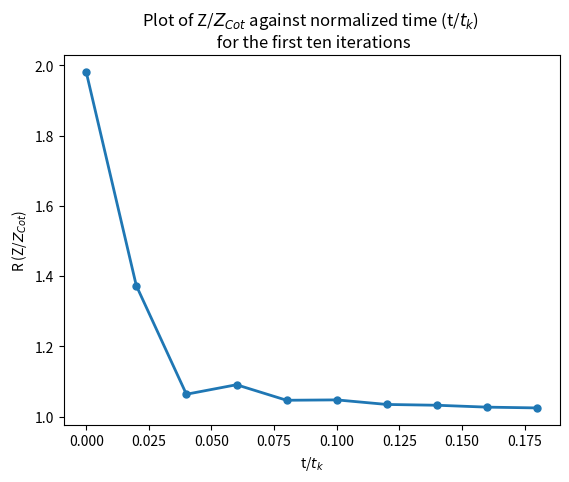
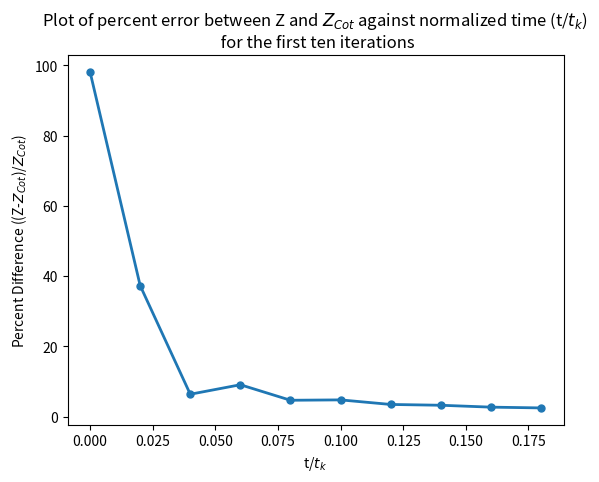
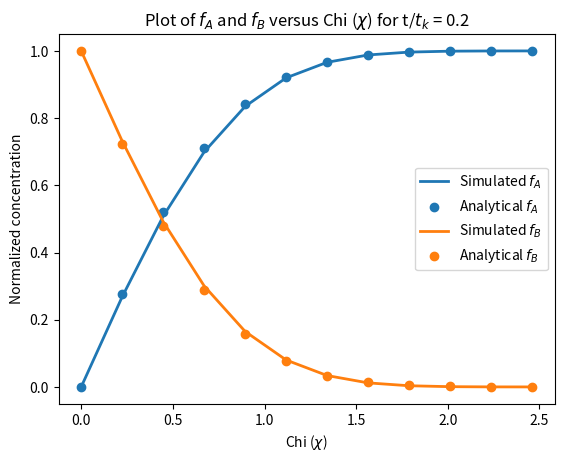
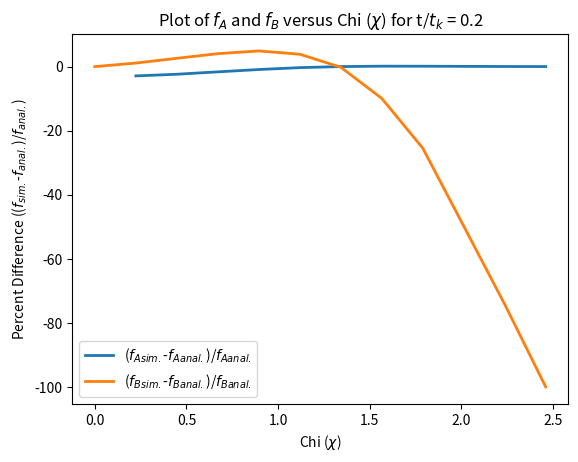

Write the Python code that produced these figures, in order.
# -*- coding: utf-8 -*-
"""
Created on Wed Mar 20 11:05:10 2024

This code is the beginning step for numerical simulation, this is following 
steps laid out by Allen J. Bard and Larry R. Faulkner, accompanied work 
produced by Lisa I. Stephens and Janine Mauzeroll. 

The first step here is to produce code which solves a simulation of a cyclic 
voltammorgram laid out in appendix B.5 within Electrochemical Methods 
Fundamentals and Applications

[redacted]
"""
import os
import numpy as np
import matplotlib.pyplot as plt
import math

###############################################################################
# Constants for simulation 
## Not required here
F = 96485.332 # Faradays constant (units = C/mol)
R = 8.314 # Gas Constant (units = J/mol*K)
T = 298.15 # Temperature of the system (units = K)

###############################################################################
# Input parameters of the system (initial params)

modelSize = 50 #Size/number of boxes of the model
timeSteps = 50 # AKA l # Number of time steps

# Model diffusion coefficient for A and B (can also define parameters of this)
#D_MA = Diff*tInterval/(xInterval**0.5)
D_MA = 0.40 # where D_M = D*dt/dx^2
D_MB = 0.40

# Initial concentrations for species A and species B (units of molar) and
# other inherent parameters of redox system
# Typical start will just be A = 1M and B = 0
C_Ai = 1.0e-6
if C_Ai == 0.0: #setting fractional concentrations of A and in the event A == 0
    f_Ai = 0.0  #then just set A to 0
else: 
    f_Ai = C_Ai/C_Ai # setting fractional concentrations of A

C_Bi = 0.0
if C_Bi == 0.0: #setting fractional concentrations of B and in the event B == 0
    f_Bi = 0.0  #then just set f_Bi to 0
else:
    f_Bi = C_Bi/C_Bi
    
# These are not needed for this assignment but will be useful later
Diff = 1e-6 # diffusion coefficient for species A/B, units = cm^2/s
n = 1 # number of electrons transferred in redox
alpha = 0.5 # transfer coeff

# Electrode parameters
# Again not needed but saving for future iterations
Area = 1 # electrode area, units = cm^2 (default = 0.1 cm^2)
k_0 = 0.1 # rate constant, units = m/s (default = 0.1 m/s)

# One dimensional array for time
# Not completely necessary but useful for visualizing time span
tSize = 10 # AKA t_k # Length of time, units = seconds
tInterval = tSize / timeSteps # delta t # time interval
sampleTime = np.arange(start = 0.0, stop = tSize, step = tInterval)+tInterval/2

# One dimensional array for the physical x-axis
# yet again, not necessary but helps with visualization
JMax = 4.2*(timeSteps**0.5) # useful for optimizing processing power
xInterval = ((Diff * tSize) / (D_MA * timeSteps))**0.5 # delta x 
xSize =  modelSize * xInterval # units = cm
x = np.arange(start = 0.0, stop = xSize, step = xInterval) 

# Setting arrays for A and B with initial values
# using 2D array (time = columns, rows = x space)
f_A_array = np.full(shape = (modelSize, timeSteps), fill_value = f_Ai)
f_B_array = np.full(shape = (modelSize, timeSteps), fill_value = f_Bi)
f_A_array_holder = np.full(shape = (modelSize, timeSteps), fill_value = f_Ai)
f_B_array_holder = np.full(shape = (modelSize, timeSteps), fill_value = f_Bi)

# Arrays which are looking at time/x-space from electrode to end of meshing
f_A_erf = np.full(shape = (modelSize, timeSteps), fill_value = 1.0)#analyticalA
f_B_erf = np.full(shape = (modelSize, timeSteps), fill_value = 0.0)#analyticalB
Chi_array = np.full(shape = modelSize, fill_value = 0.0) # array for chi

# Creating arrays for data storage of current, potential, concentrations
# these should all correspond to specific time step
# for this assignment only Z, Z_Cott, t/tk are really used
measured_I = np.full(shape = timeSteps, fill_value = 0.0) #current (Amps)
measured_Z = np.full(shape = timeSteps, fill_value = 0.0)#dimensionless current
re_Cott = np.full(shape = timeSteps, fill_value = 0.0) #dimensionless current
Z_Cott = np.full(shape = timeSteps, fill_value = 0.0) #dimensionless current
t_over_tk = np.arange(start = 0.0, stop = 1, step = 1/timeSteps)
iteration = np.arange(start = 1, stop = timeSteps, step = 1)

###############################################################################
# Assignment Requirements
"""
Reqs:
    - l = 50 (timeSteps)
    - D_M = 0.45
    - a = 0.5
    - diff coeff of oxidized and reduced forms equal
    - cast dimensionless intrinsic rate param in terms of function psi 
    which is defined in (6.5.5)
    - carry out calculations for psi = 20, 1, and 0.1
    - compare peak splitting in simulated voltammograms with values in table
    6.5.2:
        psi         dE_p (E_pa - E_pc) 
                    (mV)
        ------------------------------
        20          61
        7           63
        6           64
        5           65
        4           66
        3           68
        2           72
        1           84
        0.75        92
        0.50        105
        0.35        121
        0.25        141
        0.10        212
        ------------------------------
    
    upperLambda = k^o / (D_O^(1-a) * D_R^(a) * F * v)^1/2
    D_O=D_R=D   = k^o / (D * F * v)^1/2
    
    (6.5.5) psi = upperLambda * pi^-1/2
                = ((D_O/D_R)^(a/2) * k^o) / (pi * D_O * f * v)^1/2

"""

# Starting the simulation

for t in range(0, timeSteps):
    
    # for each iteration just go ahead and calculate Z_cot
    Z_Cott[t] = 1/((np.pi*((t+0.5)/timeSteps))**0.5)
    
    # instantaneous start only happens for t = 0
    if t == 0:
        # Instant conversion of bulk at electrode surface from A -> B
        f_B_array[0, t] = f_A_array[0, t]
        f_B_array_holder[0, t] = f_A_array_holder[0, t]
        f_A_array[0,t] = 0
        f_A_array_holder[0,t] = 0

        # not req. but sanity check with provided resources
        measured_I[t] = n*F*Area*(Diff**0.5)*C_Ai*(timeSteps**0.5)/(
                        (tSize**0.5)*(D_MA**0.5))
        
        # calculate dimensionless current initial
        measured_Z[t] = ((timeSteps/D_MA)**0.5)

        # not req. but sanity check with provided resources
        re_Cott[t] = n*F*Area*C_Ai*(Diff**0.5)/(
                     (np.pi**0.5)*(sampleTime[0]**0.5))
        
        #analytical results calculaton, can't divide by 0 so manual punch (t=0)
        f_A_erf[0,t] = 0 # f_Ai * math.erf((0)/(2*((D_MA*t)**0.5)))
        f_B_erf[0,t] = 1 #- (f_Ai * math.erf((0)/(2*((D_MA*t)**0.5))))
        
    else:
        
        # making sure array lines up with previous iteration to perform calcs
        f_A_array[:,t] = f_A_array[:,t-1]
        f_B_array[:,t] = f_B_array[:,t-1]
        
        # start cycling through boxes for each speciic time interval
        for k in range(modelSize):
            
            # calculate analytical results
            f_A_erf[k,t] = f_Ai * math.erf((k)/(2*((D_MA*t)**0.5)))
            f_B_erf[k,t] = 1 - (f_Ai * math.erf((k)/(2*((D_MA*t)**0.5))))
            
            # Calculation of Chi only needs 1 iteration as doing it more would
            # just take up computational power
            if t == 1:
                Chi_array[k] = (k)/((D_MA*timeSteps)**0.5)
            
            # Diffusion into the first box
            if k == 0:
                f_A_array_holder[k,t] = f_A_array[k,t] + D_MA*(
                    f_A_array[k+1,t] - f_A_array[k,t])
                f_B_array_holder[k,t] = f_B_array[k,t] + D_MB*(
                    f_B_array[k+1,t] - f_B_array[k,t])
            
            # End boundary condition of C_A(j_max, 0) = C_Ai
            elif k == modelSize-1:
                f_A_array_holder[k] = f_Ai
            
            # Diffusion beyond the first box
            else:
                f_A_array_holder[k,t] = f_A_array[k,t] + D_MA*((
                    f_A_array[k+1,t] - 2*f_A_array[k,t]) + f_A_array[k-1,t])
                f_B_array_holder[k,t] = f_B_array[k,t] + D_MB*((
                    f_B_array[k+1,t] - 2*f_B_array[k,t]) + f_B_array[k-1,t])
        
        # Replace values with newly calculated values of 
        # fractional concentration
        f_A_array[:,t] = f_A_array_holder[:,t]
        f_B_array[:,t] = f_B_array_holder[:,t]
        
        # calculate dimensionless current due to changes
        measured_Z[t] = ((timeSteps/D_MA)**0.5) * f_A_array_holder[0,t]
        
        # Again, immediate electrolysis of species A to B at surface
        f_A_array[0,t] = 0
        f_B_array[0,t] = f_Ai
        
        # Calculate the measured current due to change
        measured_I[t] = ((n*F*Area*(Diff**0.5)*C_Ai)*(
            (f_A_array[1,t-1])*((D_MA*timeSteps)**0.5) / (tSize**0.5)))
        
        re_Cott[t] = n*F*Area*C_Ai*(Diff**0.5)/(
            (np.pi**0.5)*(sampleTime[t]**0.5))

# Setting up array for Z/Z_Cott once simulation has finished
R_array = measured_Z/Z_Cott

###############################################################################
# Plotting
# Plot time in terms of dt/2 so x axis will be time array but points will be
# time point - tInterval/2

# Setting warning in the event inputted values don't allow for the t/tk <=0.2
if timeSteps > modelSize:
    plotIndex = modelSize
    print("Warning: the amount of time steps exceeds the size of the model ",
          "and therefore will be the max plot amount.")
else : 
    plotIndex = np.where(t_over_tk <= 0.2)[-1][-1]
print(plotIndex)

## Plot of Z/Z_cot versus t/t_k
plt.figure()
plt.title("Plot of Z/$Z_{Cot}$ against normalized time (t/$t_{k}$) \n" +
          " for the first ten iterations")
plt.plot(t_over_tk[:10], R_array[:10], linewidth = 2, markersize = 5, 
          marker = 'o')
plt.xlabel('t/$t_{k}$')
plt.ylabel('R (Z/$Z_{Cot}$)')
plt.show()

## Plot of percent error between Z and Z_cot versus t/t_k
plt.figure()
plt.title("Plot of percent error between Z and $Z_{Cot}$ against " +
          "normalized time (t/$t_{k}$) \n" +
          " for the first ten iterations")
plt.plot(t_over_tk[:10], 100*(measured_Z[:10]-Z_Cott[:10])/Z_Cott[:10], 
         linewidth = 2, markersize = 5, 
          marker = 'o')
plt.xlabel('t/$t_{k}$')
plt.ylabel('Percent Difference ((Z-$Z_{Cot}$)/$Z_{Cot}$)')
plt.show()

## Plot of normalized concentrations (sim/analytical) vs Chi for t/t_k=0.2
plt.figure()
plt.title("Plot of $f_{A}$ and $f_{B}$ versus Chi ($\\chi$) for" + 
          " t/$t_{k}$ = 0.2")
plt.plot(Chi_array[:12] , 
          f_A_array[:12, plotIndex], 
          linewidth = 2, label = 'Simulated $f_{A}$')
plt.scatter(Chi_array[:12] , 
          f_A_erf[:12, plotIndex], label = 'Analytical $f_{A}$')
plt.plot(Chi_array[:12] , 
          f_B_array[:12, plotIndex] , 
          linewidth = 2, label = 'Simulated $f_{B}$')
plt.scatter(Chi_array[:12] , 
          f_B_erf[:12, plotIndex], label = 'Analytical $f_{B}$')
plt.xlabel('Chi ($\\chi$)')
plt.ylabel('Normalized concentration')
plt.legend()
plt.show()

## Plot of percent errors for f_A and f_B (sim/analytical) vs Chi for t/t_k=0.2
plt.figure()
plt.title("Plot of $f_{A}$ and $f_{B}$ versus Chi ($\\chi$) for" + 
          " t/$t_{k}$ = 0.2")
plt.plot(Chi_array[:12] , 
          100*(f_A_array[:12, plotIndex]-
               f_A_erf[:12, plotIndex])/f_A_erf[:12, plotIndex], 
          linewidth = 2, label = '($f_{A sim.}$-$f_{A anal.}$)/$f_{A anal.}$')
plt.plot(Chi_array[:12] , 
          100*(f_B_array[:12, plotIndex]-
               f_B_erf[:12, plotIndex])/f_B_erf[:12, plotIndex], 
          linewidth = 2, label = '($f_{B sim.}$-$f_{B anal.}$)/$f_{B anal.}$')
plt.xlabel('Chi ($\\chi$)')
plt.ylabel('Percent Difference (($f_{sim.}$-$f_{anal.}$)/$f_{anal.}$)')
plt.legend()
plt.show()

###############################################################################